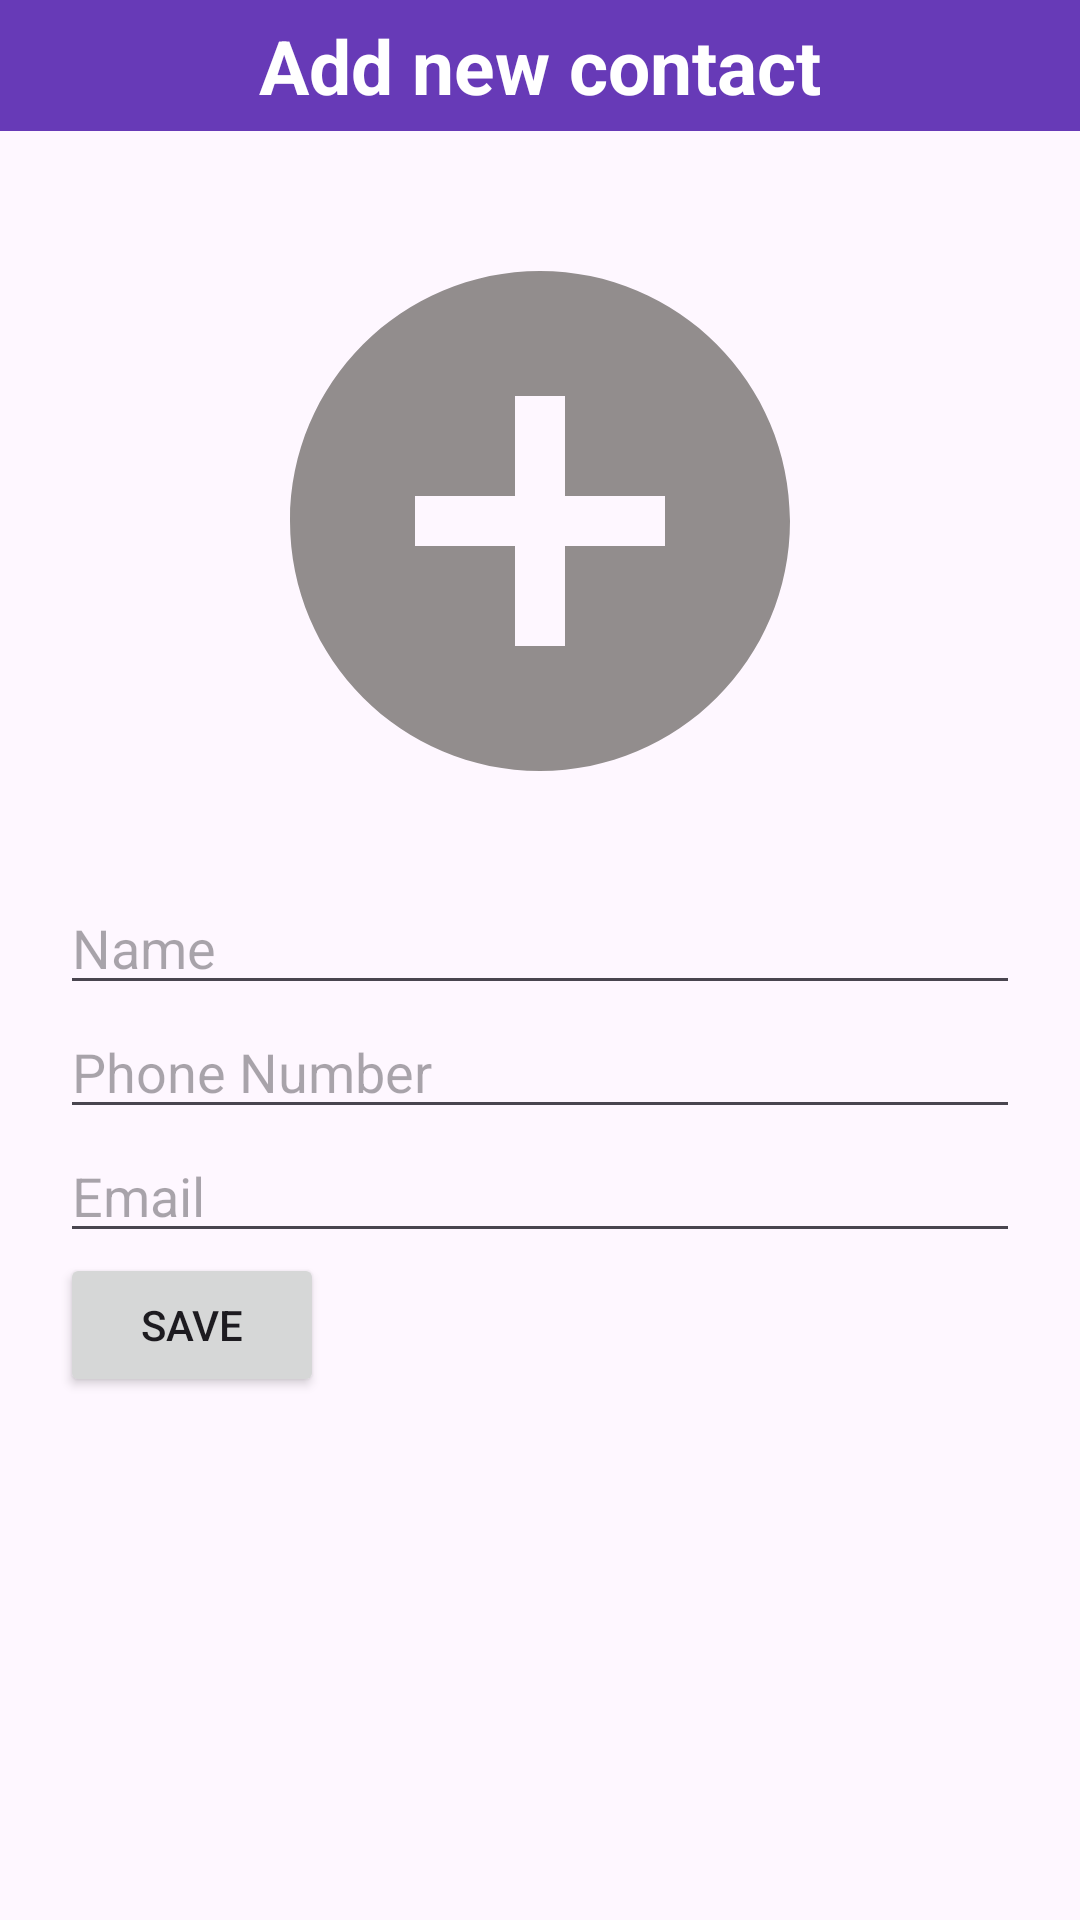

Android layout source for this screen:
<!-- AndroidManifest.xml: application theme Theme.ContactApplication -->
<!-- res/layout/fragment_add_contact.xml -->
<?xml version="1.0" encoding="utf-8"?>
<LinearLayout xmlns:android="http://schemas.android.com/apk/res/android"
    android:layout_width="match_parent"
    android:layout_height="match_parent"
    android:id="@+id/addContactFragment"
    xmlns:app="http://schemas.android.com/apk/res-auto"
    android:orientation="vertical">
    <androidx.constraintlayout.widget.ConstraintLayout
        android:id="@+id/constraintLayout"
        android:background="@color/purple"
        android:layout_width="match_parent"
        android:layout_height="wrap_content"
        app:layout_constraintEnd_toEndOf="parent"
        app:layout_constraintStart_toStartOf="parent"
        app:layout_constraintTop_toTopOf="parent">

        <ImageView
            android:id="@+id/backBtn"
            android:layout_width="wrap_content"
            android:layout_height="wrap_content"
            android:layout_marginStart="15dp"
            app:layout_constraintBottom_toBottomOf="parent"
            app:layout_constraintStart_toStartOf="parent"
            app:layout_constraintTop_toTopOf="parent"
            app:srcCompat="@drawable/baseline_arrow_back_ios_24" />

        <TextView
            android:padding="5dp"
            android:id="@+id/textView8"
            android:textColor="@color/white"
            android:layout_width="wrap_content"
            android:layout_height="wrap_content"
            android:text="Add new contact"
            android:textSize="25sp"
            android:textStyle="bold"
            app:layout_constraintBottom_toBottomOf="parent"
            app:layout_constraintEnd_toEndOf="parent"
            app:layout_constraintStart_toStartOf="parent"
            app:layout_constraintTop_toTopOf="parent" />
    </androidx.constraintlayout.widget.ConstraintLayout>
    <ImageButton
        android:id="@+id/imageButton"
        android:layout_marginTop="30dp"
        android:layout_gravity="center"
        android:layout_width="200dp"
        android:layout_height="200dp"
        android:background="@drawable/baseline_add_circle_24"
        android:contentDescription="Profile Image" />
    <LinearLayout
        android:padding="20dp"
        android:orientation="vertical"
        android:layout_width="match_parent"
        android:layout_height="match_parent">
    <EditText
        android:id="@+id/editTextName"
        android:layout_width="match_parent"
        android:layout_height="wrap_content"
        android:hint="Name" />

    <EditText
        android:id="@+id/editTextPhone"
        android:layout_width="match_parent"
        android:layout_height="wrap_content"
        android:hint="Phone Number" />

    <EditText
        android:id="@+id/editTextEmail"
        android:layout_width="match_parent"
        android:layout_height="wrap_content"
        android:hint="Email" />

    <Button
        android:id="@+id/buttonSave"
        android:layout_width="wrap_content"
        android:layout_height="wrap_content"
        android:text="Save" />
    </LinearLayout>
</LinearLayout>
<!-- resources referenced by this layout -->
<resources>
  <color name="purple">#673AB7</color>
  <color name="white">#FFFFFFFF</color>
  <!-- drawable baseline_add_circle_24 (drawable) -->
  <vector xmlns:android="http://schemas.android.com/apk/res/android" android:height="24dp" android:tint="#928D8D" android:viewportHeight="24" android:viewportWidth="24" android:width="24dp">
        
      <path android:fillColor="@android:color/white" android:pathData="M12,2C6.48,2 2,6.48 2,12s4.48,10 10,10 10,-4.48 10,-10S17.52,2 12,2zM17,13h-4v4h-2v-4L7,13v-2h4L11,7h2v4h4v2z"/>
      
  </vector>
  <style name="Theme.ContactApplication" parent="Base.Theme.ContactApplication" />
  <style name="Base.Theme.ContactApplication" parent="Theme.Material3.DayNight.NoActionBar">
          
          
      </style>
</resources>
